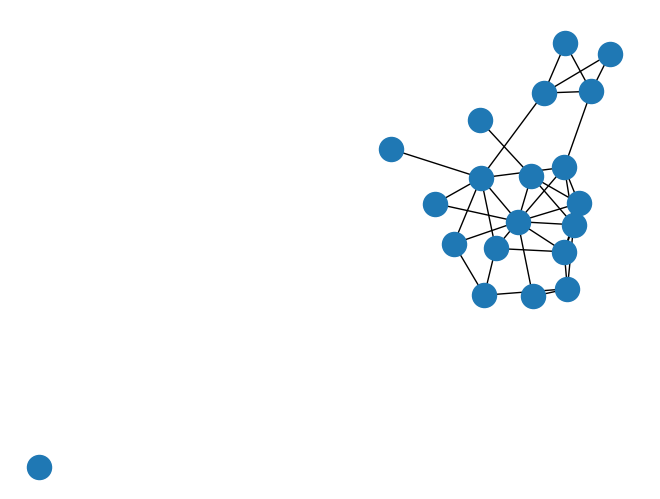

The script that saved this image:
# -*- coding: utf-8 -*-
"""
Created on Mon Sep 23 07:44:57 2019

@author: RUDRAJIT
"""
import networkx as nx
import matplotlib.pyplot as plt
#G=nx.complete_graph(20)
G=nx.gnp_random_graph(20,0.2)
nx.draw(G)
plt.show()
